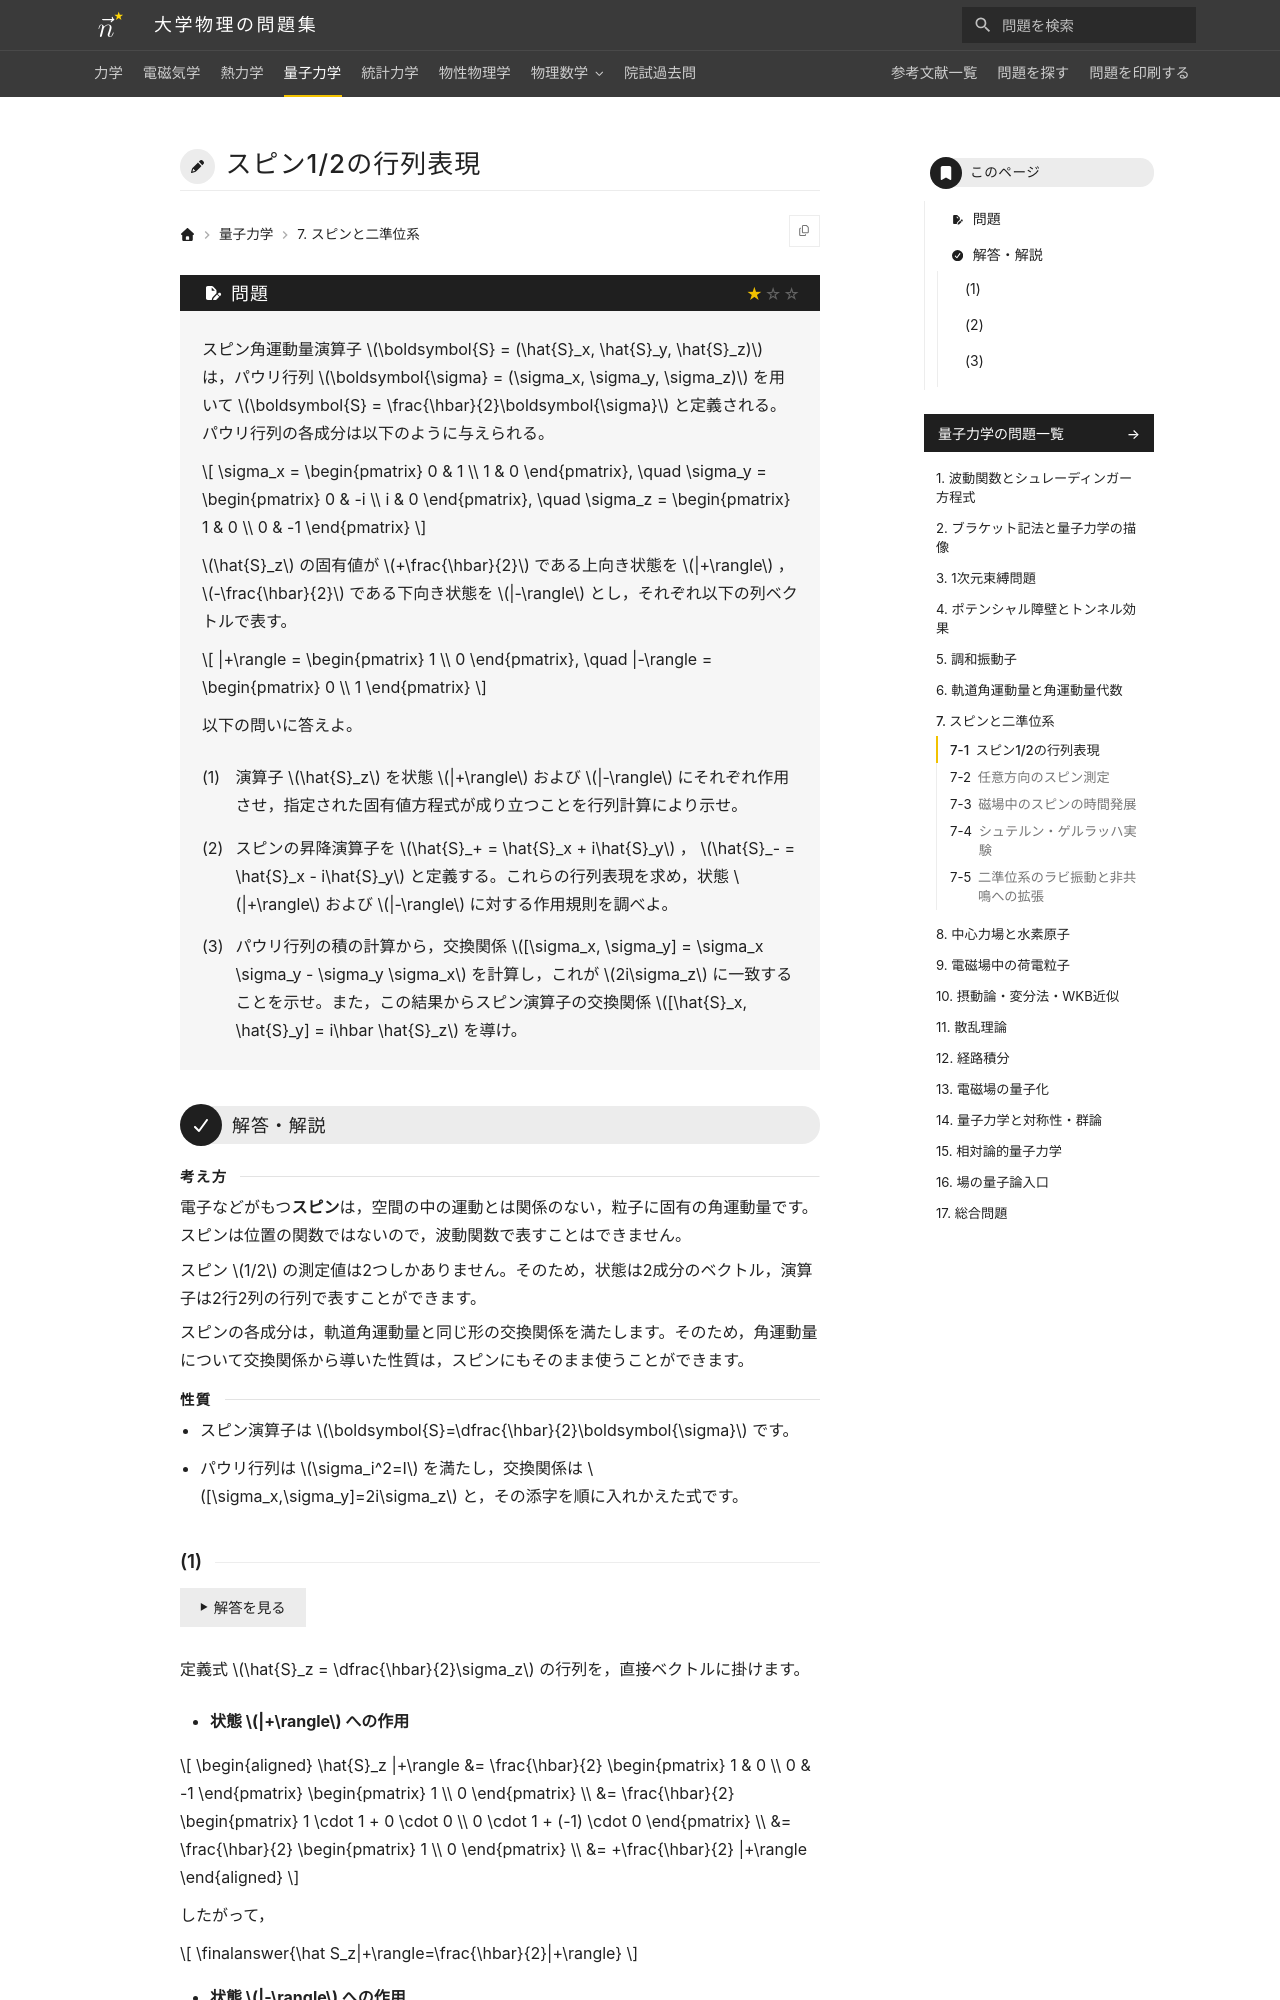

repository: Nanana-2/physics-site · page: 04quantum_mechanics/07/07_010/index.html · generator: mkdocs

---
tags:
  - 基本
---

# スピン1/2の行列表現

## 問題
スピン角運動量演算子 $\boldsymbol{S} = (\hat{S}_x, \hat{S}_y, \hat{S}_z)$ は，パウリ行列 $\boldsymbol{\sigma} = (\sigma_x, \sigma_y, \sigma_z)$ を用いて $\boldsymbol{S} = \frac{\hbar}{2}\boldsymbol{\sigma}$ と定義される。パウリ行列の各成分は以下のように与えられる。

$$
\sigma_x = \begin{pmatrix} 0 & 1 \\ 1 & 0 \end{pmatrix}, \quad \sigma_y = \begin{pmatrix} 0 & -i \\ i & 0 \end{pmatrix}, \quad \sigma_z = \begin{pmatrix} 1 & 0 \\ 0 & -1 \end{pmatrix}
$$

$\hat{S}_z$ の固有値が $+\frac{\hbar}{2}$ である上向き状態を $|+\rangle$ ， $-\frac{\hbar}{2}$ である下向き状態を $|-\rangle$ とし，それぞれ以下の列ベクトルで表す。

$$
|+\rangle = \begin{pmatrix} 1 \\ 0 \end{pmatrix}, \quad |-\rangle = \begin{pmatrix} 0 \\ 1 \end{pmatrix}
$$

以下の問いに答えよ。

(1) 演算子 $\hat{S}_z$ を状態 $|+\rangle$ および $|-\rangle$ にそれぞれ作用させ，指定された固有値方程式が成り立つことを行列計算により示せ。

(2) スピンの昇降演算子を $\hat{S}_+ = \hat{S}_x + i\hat{S}_y$ ， $\hat{S}_- = \hat{S}_x - i\hat{S}_y$ と定義する。これらの行列表現を求め，状態 $|+\rangle$ および $|-\rangle$ に対する作用規則を調べよ。

(3) パウリ行列の積の計算から，交換関係 $[\sigma_x, \sigma_y] = \sigma_x \sigma_y - \sigma_y \sigma_x$ を計算し，これが $2i\sigma_z$ に一致することを示せ。また，この結果からスピン演算子の交換関係 $[\hat{S}_x, \hat{S}_y] = i\hbar \hat{S}_z$ を導け。

---

## 解答・解説

<div class="approach" markdown>
電子などがもつ**スピン**は，空間の中の運動とは関係のない，粒子に固有の角運動量です。スピンは位置の関数ではないので，波動関数で表すことはできません。

スピン $1/2$ の測定値は2つしかありません。そのため，状態は2成分のベクトル，演算子は2行2列の行列で表すことができます。

スピンの各成分は，軌道角運動量と同じ形の交換関係を満たします。そのため，角運動量について交換関係から導いた性質は，スピンにもそのまま使うことができます。
</div>

<div class="approach-points" markdown>
- スピン演算子は $\boldsymbol{S}=\dfrac{\hbar}{2}\boldsymbol{\sigma}$ です。
- パウリ行列は $\sigma_i^2=I$ を満たし，交換関係は $[\sigma_x,\sigma_y]=2i\sigma_z$ と，その添字を順に入れかえた式です。
</div>
